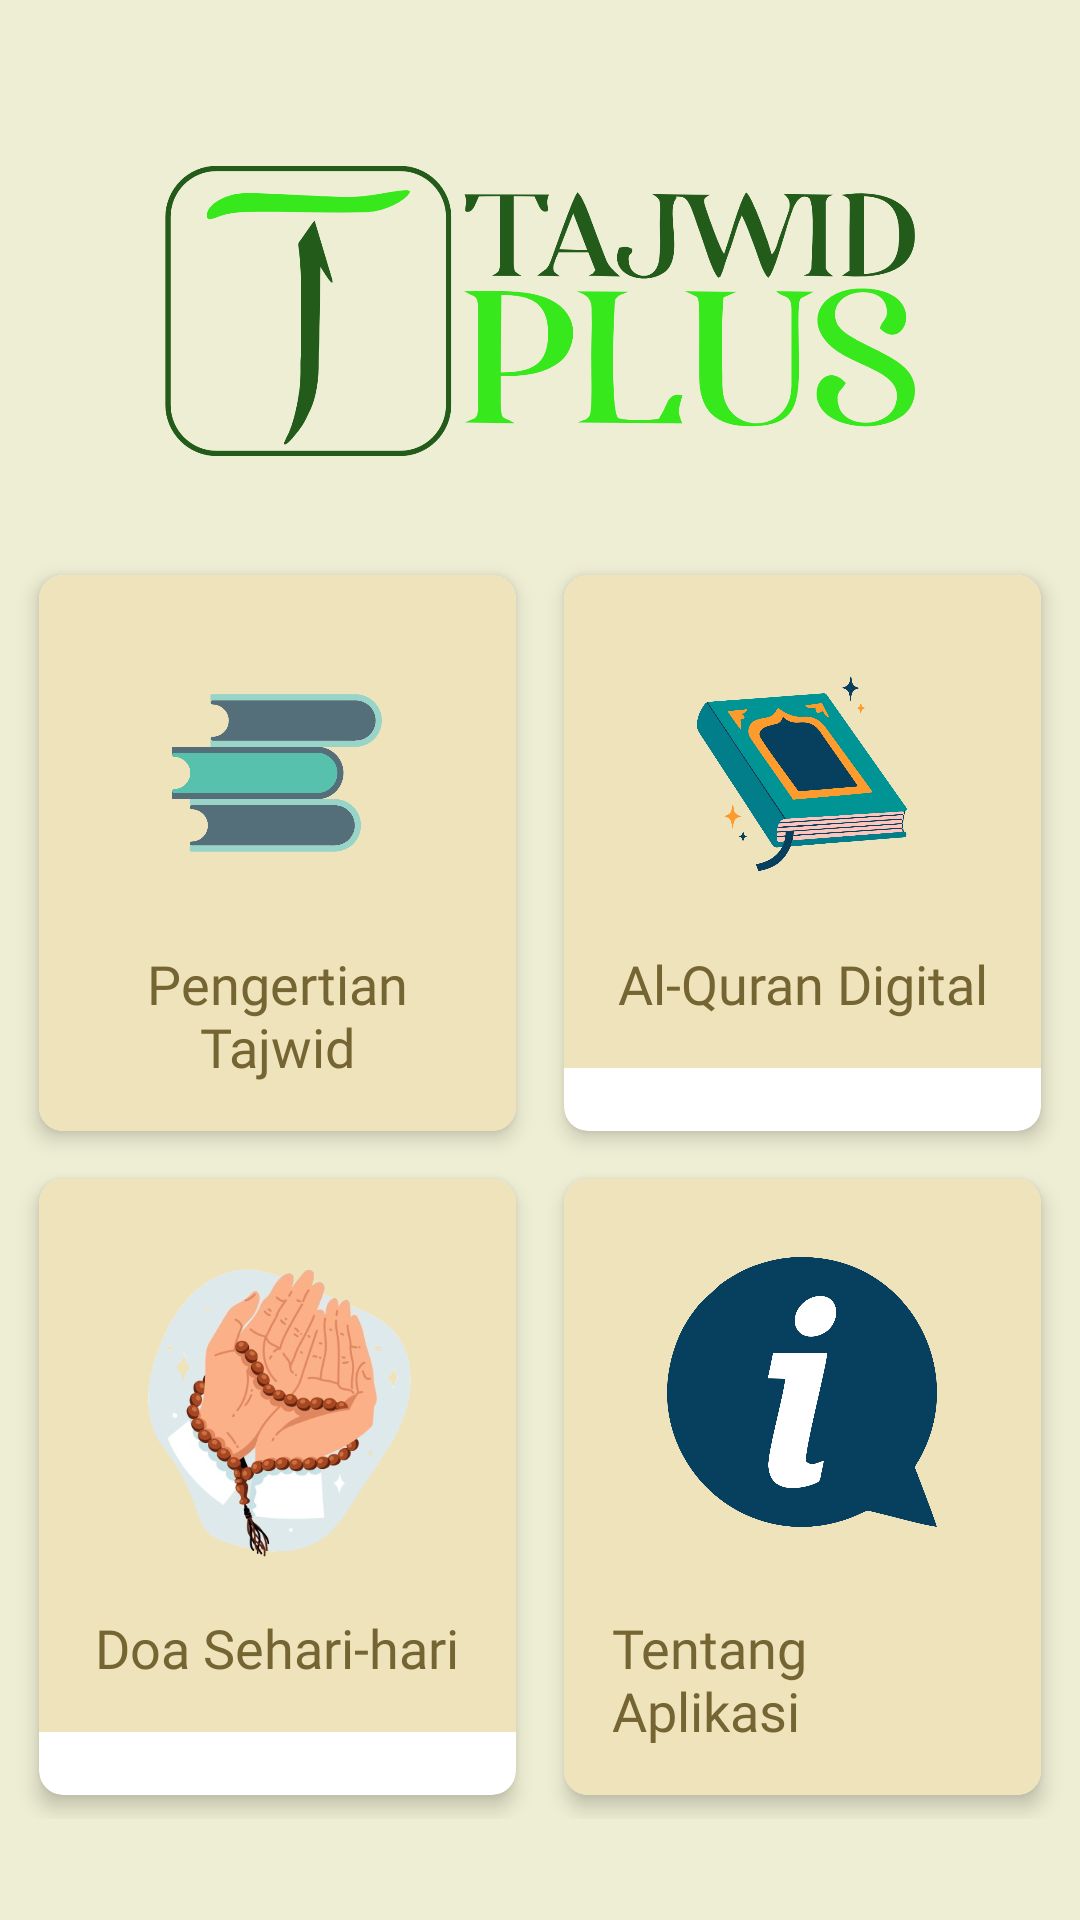

The Android layout XML behind this screen, and the referenced resources:
<!-- AndroidManifest.xml: application theme Theme.TajwidPlus -->
<!-- res/layout/activity_main.xml -->
<?xml version="1.0" encoding="utf-8"?>
<RelativeLayout xmlns:android="http://schemas.android.com/apk/res/android"
    xmlns:app="http://schemas.android.com/apk/res-auto"
    xmlns:tools="http://schemas.android.com/tools"
    xmlns:card_view="http://schemas.android.com/apk/res-auto"
    android:id="@+id/main"
    android:layout_width="match_parent"
    android:layout_height="match_parent"
    tools:context=".MainActivity"
    android:orientation="vertical"
    android:gravity="center"
    android:background="@color/bg_app">

    <ImageView
        android:id="@+id/imageMain"
        android:layout_width="250dp"
        android:layout_height="150dp"
        android:foregroundGravity="center"
        android:layout_centerHorizontal="true" 
        android:src="@drawable/ic_logo2" />

    <GridLayout
        android:layout_width="match_parent"
        android:layout_height="wrap_content"
        android:layout_below="@id/imageMain"
        android:columnCount="2"
        android:rowCount="2"
        android:layout_gravity="center"
        android:padding="5dp">

        <androidx.cardview.widget.CardView
            android:id="@+id/card1"
            android:layout_width="0dp"
            android:layout_height="wrap_content"
            android:layout_margin="8dp"
            android:layout_row="0"
            android:layout_column="0"
            android:layout_rowWeight="1"
            android:layout_columnWeight="1"
            card_view:cardCornerRadius="8dp"
            card_view:cardElevation="4dp">

            <LinearLayout
                android:layout_width="match_parent"
                android:layout_height="wrap_content"
                android:padding="16dp"
                android:gravity="center"
                android:layout_gravity="center"
                android:background="@color/bg_cardview"
                android:orientation="vertical">

                <ImageView
                    android:id="@+id/image1"
                    android:layout_width="70dp"
                    android:layout_height="100dp"
                    android:src="@drawable/ic_materi"
                    android:layout_marginBottom="8dp" />
                <TextView
                    android:layout_width="wrap_content"
                    android:layout_height="wrap_content"
                    android:text="Pengertian Tajwid"
                    android:textSize="18sp"
                    android:textColor="@color/txt_button"
                    android:textAlignment="center"
                    android:fontFamily="@font/playfairdisplay_bold"/>

            </LinearLayout>
        </androidx.cardview.widget.CardView>

        <androidx.cardview.widget.CardView
            android:id="@+id/card2"
            android:layout_width="0dp"
            android:layout_height="wrap_content"
            android:layout_margin="8dp"
            android:layout_row="0"
            android:layout_column="1"
            android:layout_rowWeight="1"
            android:layout_columnWeight="1"
            card_view:cardCornerRadius="8dp"
            card_view:cardElevation="4dp">

            <LinearLayout
                android:layout_width="match_parent"
                android:layout_height="wrap_content"
                android:padding="16dp"
                android:gravity="center"
                android:orientation="vertical"
                android:background="@color/bg_cardview">

                <ImageView
                    android:id="@+id/image2"
                    android:layout_width="70dp"
                    android:layout_height="100dp"
                    android:src="@drawable/ic_quran"
                    android:layout_marginBottom="8dp" />

                <TextView
                    android:layout_width="wrap_content"
                    android:layout_height="wrap_content"
                    android:text="Al-Quran Digital"
                    android:textSize="18sp"
                    android:textAlignment="center"
                    android:textColor="@color/txt_button"
                    android:fontFamily="@font/playfairdisplay_bold"/>

            </LinearLayout>
        </androidx.cardview.widget.CardView>

        <androidx.cardview.widget.CardView
            android:id="@+id/card3"
            android:layout_width="0dp"
            android:layout_height="wrap_content"
            android:layout_margin="8dp"
            android:layout_row="1"
            android:layout_column="0"
            android:layout_rowWeight="1"
            android:layout_columnWeight="1"
            card_view:cardCornerRadius="8dp"
            card_view:cardElevation="4dp">

            <LinearLayout
                android:layout_width="match_parent"
                android:layout_height="wrap_content"
                android:padding="16dp"
                android:orientation="vertical"
                android:gravity="center"
                android:background="@color/bg_cardview"
                >

                <ImageView
                    android:id="@+id/image3"
                    android:layout_width="120dp"
                    android:layout_height="120dp"
                    android:src="@drawable/ic_doa"
                    android:layout_marginBottom="8dp" />

                <TextView
                    android:layout_width="wrap_content"
                    android:layout_height="wrap_content"
                    android:text="Doa Sehari-hari"
                    android:textSize="18sp"
                    android:textColor="@color/txt_button"
                    android:fontFamily="@font/playfairdisplay_bold"/>

            </LinearLayout>
        </androidx.cardview.widget.CardView>

        <androidx.cardview.widget.CardView
            android:id="@+id/card4"
            android:layout_width="0dp"
            android:layout_height="wrap_content"
            android:layout_margin="8dp"
            android:layout_row="1"
            android:layout_column="1"
            android:layout_rowWeight="1"
            android:layout_columnWeight="1"
            card_view:cardCornerRadius="8dp"
            card_view:cardElevation="4dp">

            <LinearLayout
                android:layout_width="match_parent"
                android:layout_height="wrap_content"
                android:padding="16dp"
                android:orientation="vertical"
                android:gravity="center"
                android:background="@color/bg_cardview">

                <ImageView
                    android:id="@+id/image4"
                    android:layout_width="100dp"
                    android:layout_height="100dp"
                    android:src="@drawable/ic_information"
                    android:layout_marginBottom="8dp"
                    android:paddingTop="10dp"/>

                <TextView
                    android:layout_width="wrap_content"
                    android:layout_height="wrap_content"
                    android:text="Tentang Aplikasi"
                    android:textSize="18sp"
                    android:textColor="@color/txt_button"
                    android:paddingTop="20dp"
                    android:fontFamily="@font/playfairdisplay_bold"/>

            </LinearLayout>
        </androidx.cardview.widget.CardView>

    </GridLayout>

</RelativeLayout>
<!-- resources referenced by this layout -->
<resources>
  <color name="bg_app">#eeeed4</color>
  <color name="bg_cardview">#efe3bb</color>
  <color name="txt_button">#746532</color>
  <!-- drawable ic_doa: png bitmap (drawable, 157968 bytes) -->
  <!-- drawable ic_information: png bitmap (drawable, 67164 bytes) -->
  <!-- drawable ic_logo2: png bitmap (drawable, 104406 bytes) -->
  <!-- drawable ic_materi: png bitmap (drawable, 29543 bytes) -->
  <!-- drawable ic_quran: png bitmap (drawable, 110204 bytes) -->
  <style name="Theme.TajwidPlus" parent="Base.Theme.TajwidPlus" />
  <style name="Base.Theme.TajwidPlus" parent="Theme.Material3.DayNight.NoActionBar">
          
          
      </style>
</resources>
